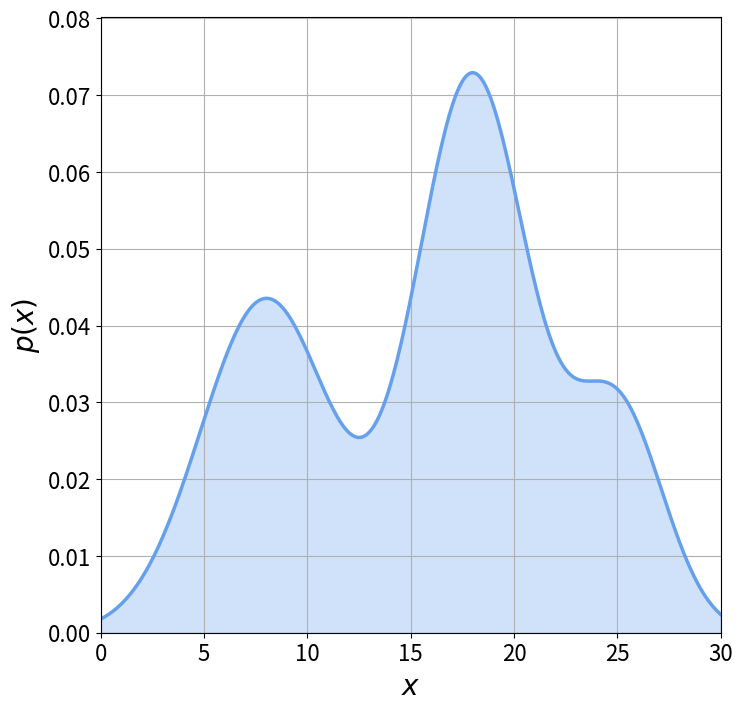

The matplotlib source for this figure:
import numpy as np
import matplotlib.pyplot as plt

# Create a wonky/irregular distribution (multimodal with different peaks)
x = np.linspace(0, 30, 300)

# Create a custom wonky distribution using a mix of distributions
prob = (0.3 * np.exp(-((x - 8)**2) / 20) +  # First peak
        0.5 * np.exp(-((x - 18)**2) / 15) +  # Second peak (taller)
        0.2 * np.exp(-((x - 25)**2) / 10))   # Third peak (smaller)

# Normalize to make it a proper probability distribution
prob = prob / np.trapz(prob, x)

# Plot the distribution
plt.figure(figsize=(8, 8))
plt.plot(x, prob, color='#66a0ed', linewidth=2.5)
plt.fill_between(x, prob, alpha=0.3, color='#66a0ed')

# Add labels
plt.xlabel('$x$', fontsize=20)
plt.ylabel('$p(x)$', fontsize=20)
plt.grid(True)
plt.tick_params(axis='both', labelsize=16)
plt.ylim(0, max(prob) * 1.1)
plt.xlim(0, 30)
plt.savefig('distribution_example.pdf', dpi=300, bbox_inches='tight')
plt.show()
